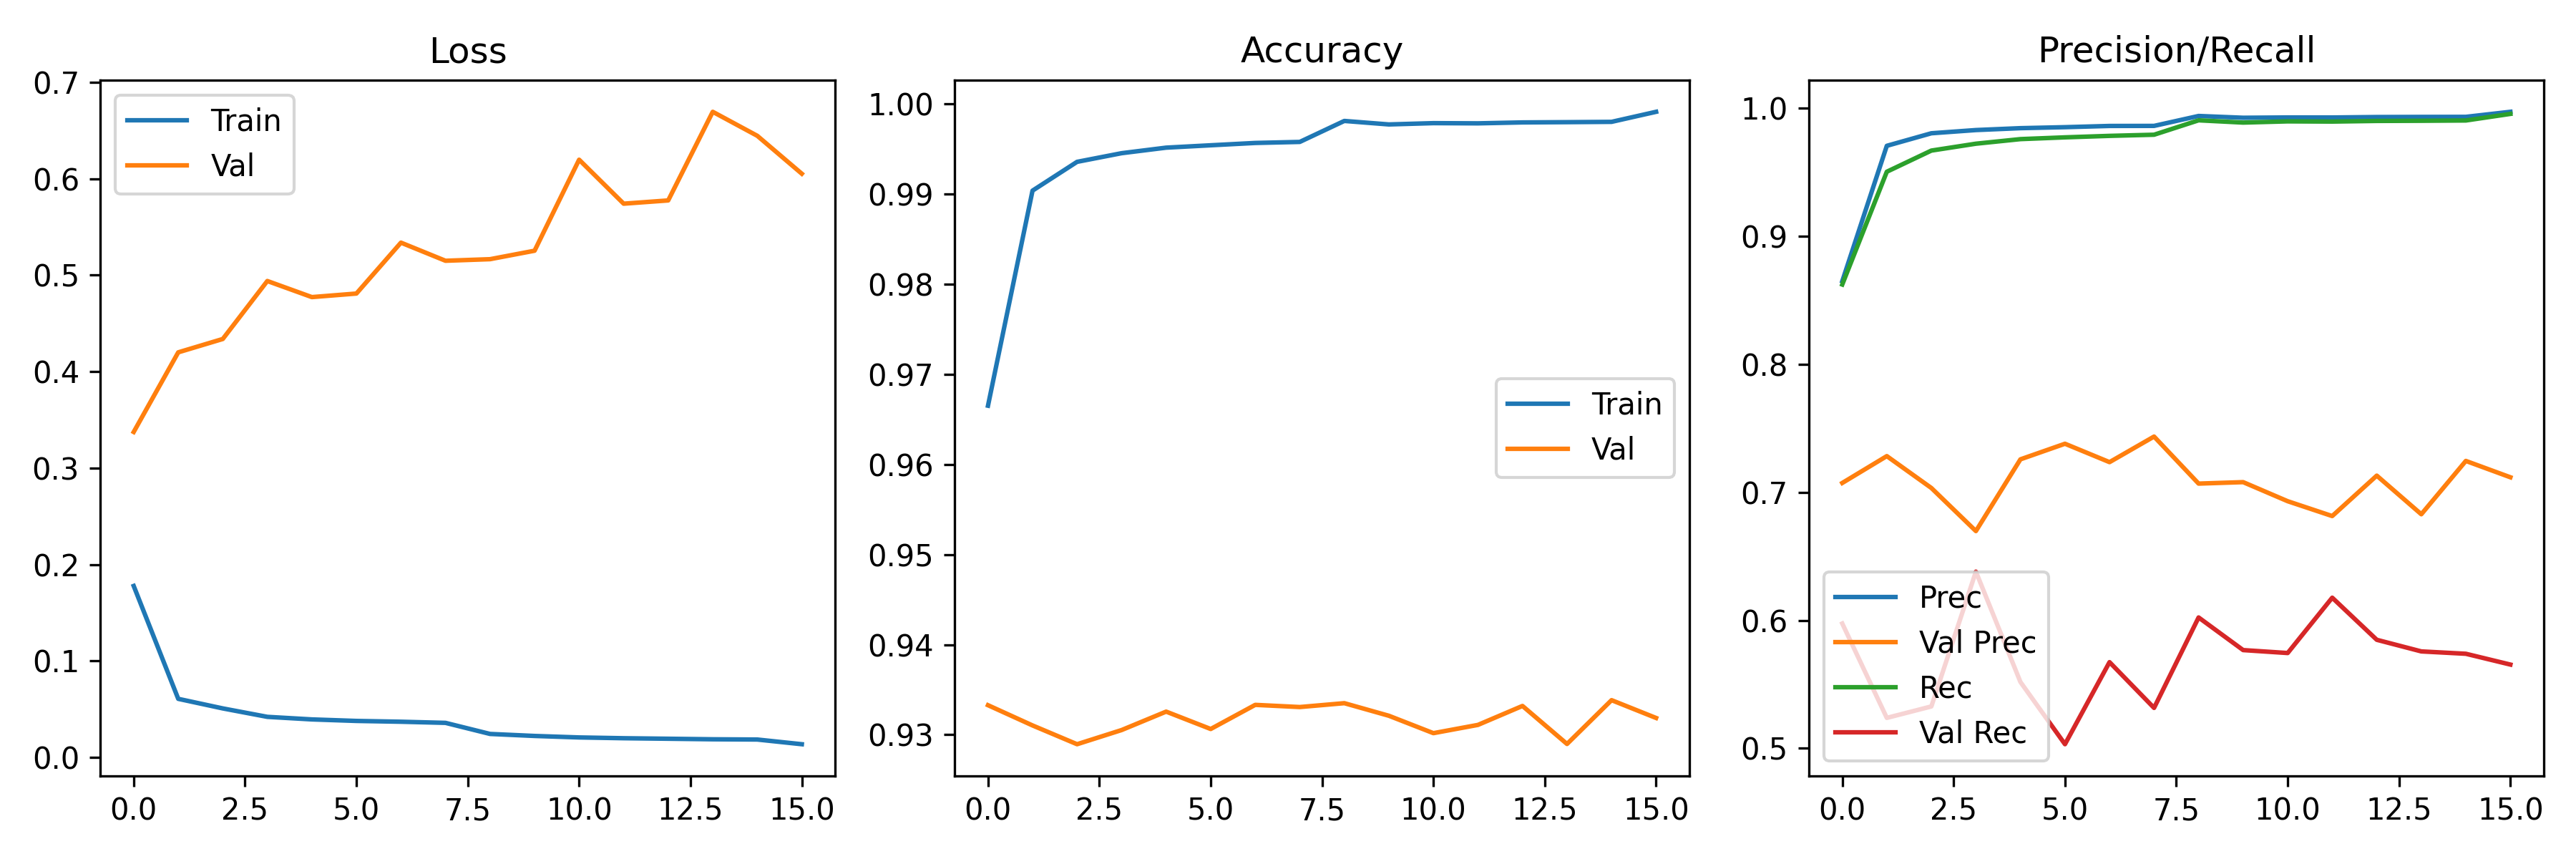

The file beside this chart, header and first rows:
accuracy, auc, loss, precision, recall, val_accuracy, val_auc, val_loss, val_precision, val_recall, learning_rate
0.9665, 0.9822, 0.1778, 0.8649, 0.8623, 0.9333, 0.8923, 0.3374, 0.7073, 0.5975, 0.001
0.9904, 0.9976, 0.06078, 0.9706, 0.9504, 0.931, 0.8555, 0.4199, 0.7283, 0.5238, 0.001
0.9936, 0.9986, 0.05085, 0.9804, 0.9669, 0.929, 0.8601, 0.4338, 0.7034, 0.5327, 0.001
0.9945, 0.9988, 0.04211, 0.9829, 0.9723, 0.9305, 0.877, 0.4939, 0.6697, 0.638, 0.001
0.9951, 0.9989, 0.03945, 0.9844, 0.9758, 0.9326, 0.8472, 0.4772, 0.7257, 0.5518, 0.001
0.9954, 0.999, 0.03788, 0.9852, 0.9772, 0.9306, 0.8439, 0.4809, 0.7379, 0.5032, 0.001
0.9956, 0.999, 0.03705, 0.9861, 0.9784, 0.9333, 0.8454, 0.5337, 0.7236, 0.5674, 0.001
0.9958, 0.9991, 0.03587, 0.9862, 0.9793, 0.9331, 0.8406, 0.5149, 0.7435, 0.5316, 0.001
0.9981, 0.9996, 0.02439, 0.9939, 0.9905, 0.9335, 0.8564, 0.5165, 0.7068, 0.6022, 0.0005
0.9977, 0.9995, 0.02231, 0.9925, 0.9888, 0.9321, 0.8479, 0.5253, 0.7079, 0.5768, 0.0005
0.9978, 0.9995, 0.02077, 0.9928, 0.9897, 0.9302, 0.8438, 0.6196, 0.693, 0.5745, 0.0005
0.9978, 0.9996, 0.01995, 0.9927, 0.9895, 0.9311, 0.8568, 0.574, 0.6814, 0.6177, 0.0005
0.9979, 0.9996, 0.01941, 0.9931, 0.99, 0.9332, 0.8454, 0.5774, 0.713, 0.5848, 0.0005
0.998, 0.9995, 0.01885, 0.9932, 0.9902, 0.929, 0.8289, 0.6693, 0.6828, 0.5757, 0.0005
0.998, 0.9996, 0.0186, 0.9932, 0.9904, 0.9338, 0.8333, 0.6444, 0.7245, 0.5739, 0.0005
0.9991, 0.9998, 0.01373, 0.9972, 0.9955, 0.9319, 0.8335, 0.6051, 0.7117, 0.5655, 0.00025
